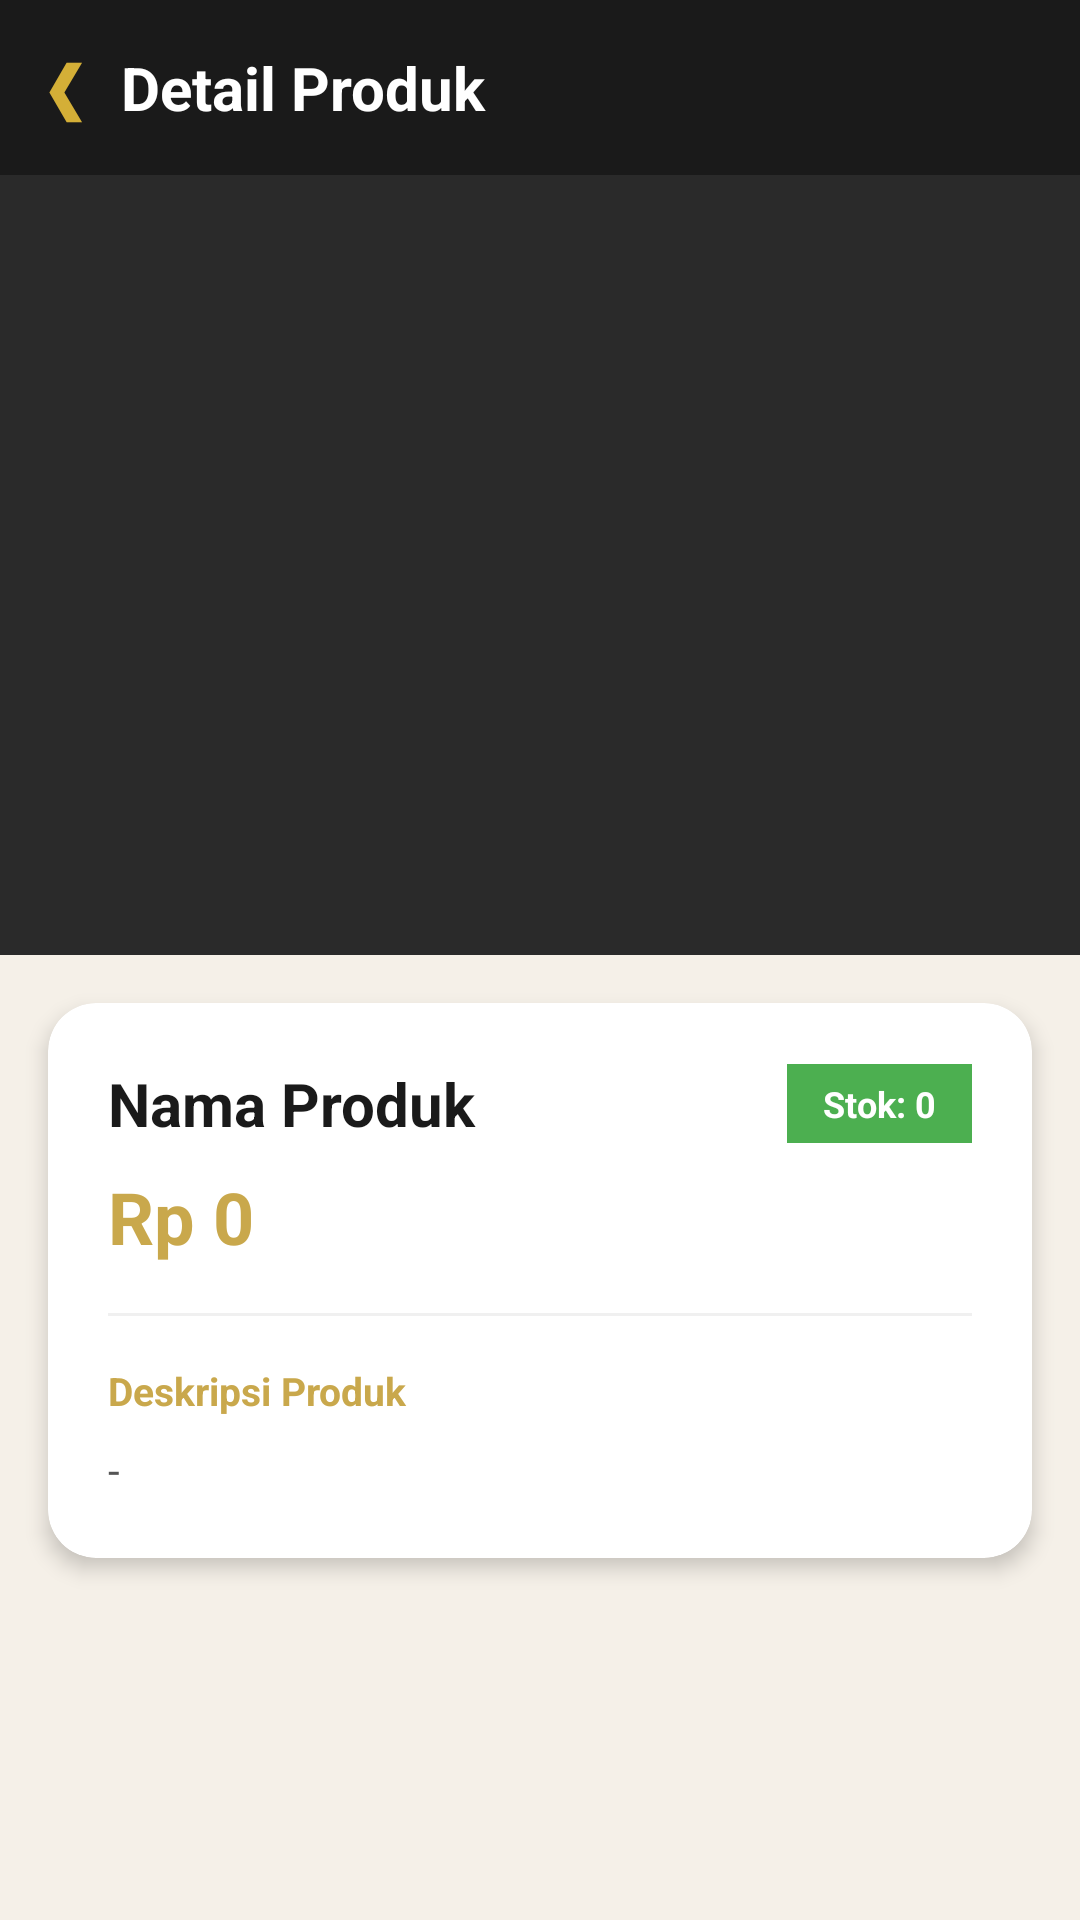

Layout XML and referenced resources for this Android screen:
<!-- AndroidManifest.xml: application theme Theme.VybrasiApp -->
<!-- res/layout/activity_detail_produk.xml -->
<?xml version="1.0" encoding="utf-8"?>
<LinearLayout xmlns:android="http://schemas.android.com/apk/res/android"
    xmlns:app="http://schemas.android.com/apk/res-auto"
    android:layout_width="match_parent"
    android:layout_height="match_parent"
    android:orientation="vertical"
    android:background="#F5F0E8">

    
    <LinearLayout
        android:layout_width="match_parent"
        android:layout_height="wrap_content"
        android:background="#1A1A1A"
        android:orientation="horizontal"
        android:gravity="center_vertical"
        android:paddingHorizontal="16dp"
        android:paddingVertical="14dp">

        <TextView
            android:id="@+id/btnBackDetail"
            android:layout_width="wrap_content"
            android:layout_height="wrap_content"
            android:background="?attr/selectableItemBackgroundBorderless"
            android:text="❮ "
            android:textColor="@color/gold_primary"
            android:textSize="22sp"
            android:textStyle="bold"
            android:layout_marginEnd="8dp"/>

        <TextView
            android:layout_width="0dp"
            android:layout_height="wrap_content"
            android:layout_weight="1"
            android:text="Detail Produk"
            android:textColor="#FFFFFF"
            android:textSize="20sp"
            android:textStyle="bold" />
    </LinearLayout>

    <ScrollView
        android:layout_width="match_parent"
        android:layout_height="0dp"
        android:layout_weight="1">

        <LinearLayout
            android:layout_width="match_parent"
            android:layout_height="wrap_content"
            android:orientation="vertical">

            
            <ImageView
                android:id="@+id/ivDetailFoto"
                android:layout_width="match_parent"
                android:layout_height="260dp"
                android:scaleType="centerCrop"
                android:background="#2A2A2A" />

            
            <androidx.cardview.widget.CardView
                android:layout_width="match_parent"
                android:layout_height="wrap_content"
                android:layout_margin="16dp"
                app:cardCornerRadius="16dp"
                app:cardElevation="4dp"
                app:cardBackgroundColor="#FFFFFF">

                <LinearLayout
                    android:layout_width="match_parent"
                    android:layout_height="wrap_content"
                    android:orientation="vertical"
                    android:padding="20dp">

                    
                    <LinearLayout
                        android:layout_width="match_parent"
                        android:layout_height="wrap_content"
                        android:orientation="horizontal"
                        android:gravity="center_vertical"
                        android:layout_marginBottom="8dp">

                        <TextView
                            android:id="@+id/tvDetailNamaProduk"
                            android:layout_width="0dp"
                            android:layout_height="wrap_content"
                            android:layout_weight="1"
                            android:text="Nama Produk"
                            android:textColor="#1A1A1A"
                            android:textSize="20sp"
                            android:textStyle="bold" />

                        <TextView
                            android:id="@+id/tvDetailStok"
                            android:layout_width="wrap_content"
                            android:layout_height="wrap_content"
                            android:text="Stok: 0"
                            android:textColor="#FFFFFF"
                            android:textSize="12sp"
                            android:textStyle="bold"
                            android:background="#4CAF50"
                            android:paddingHorizontal="12dp"
                            android:paddingVertical="5dp" />
                    </LinearLayout>

                    
                    <TextView
                        android:id="@+id/tvDetailHarga"
                        android:layout_width="wrap_content"
                        android:layout_height="wrap_content"
                        android:text="Rp 0"
                        android:textColor="#C9A84C"
                        android:textSize="24sp"
                        android:textStyle="bold"
                        android:layout_marginBottom="16dp" />

                    
                    <View
                        android:layout_width="match_parent"
                        android:layout_height="1dp"
                        android:background="#F0F0F0"
                        android:layout_marginBottom="16dp" />

                    
                    <TextView
                        android:layout_width="wrap_content"
                        android:layout_height="wrap_content"
                        android:text="Deskripsi Produk"
                        android:textColor="#C9A84C"
                        android:textSize="13sp"
                        android:textStyle="bold"
                        android:layout_marginBottom="8dp" />

                    
                    <TextView
                        android:id="@+id/tvDetailDeskripsi"
                        android:layout_width="match_parent"
                        android:layout_height="wrap_content"
                        android:text="-"
                        android:textColor="#555555"
                        android:textSize="14sp"
                        android:lineSpacingExtra="4dp" />

                </LinearLayout>
            </androidx.cardview.widget.CardView>
        </LinearLayout>
    </ScrollView>
</LinearLayout>
<!-- resources referenced by this layout -->
<resources>
  <color name="gold_primary">#D4AF37</color>
  <style name="Theme.VybrasiApp" parent="Base.Theme.VybrasiApp" />
  <style name="Base.Theme.VybrasiApp" parent="Theme.Material3.DayNight.NoActionBar">
      </style>
</resources>
